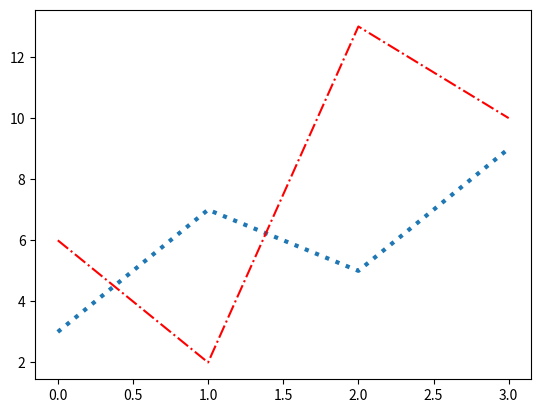

This chart was generated by the following Python code:
# -*- coding: utf-8 -*-

import matplotlib.pyplot as plt
import numpy as np

y1 = np.array([3, 7, 5, 9])
y2 = np.array([6, 2, 13, 10])

plt.plot(y1, linestyle='dotted', linewidth='3')
plt.plot(y2, ls='-.', c='r')
plt.show()
